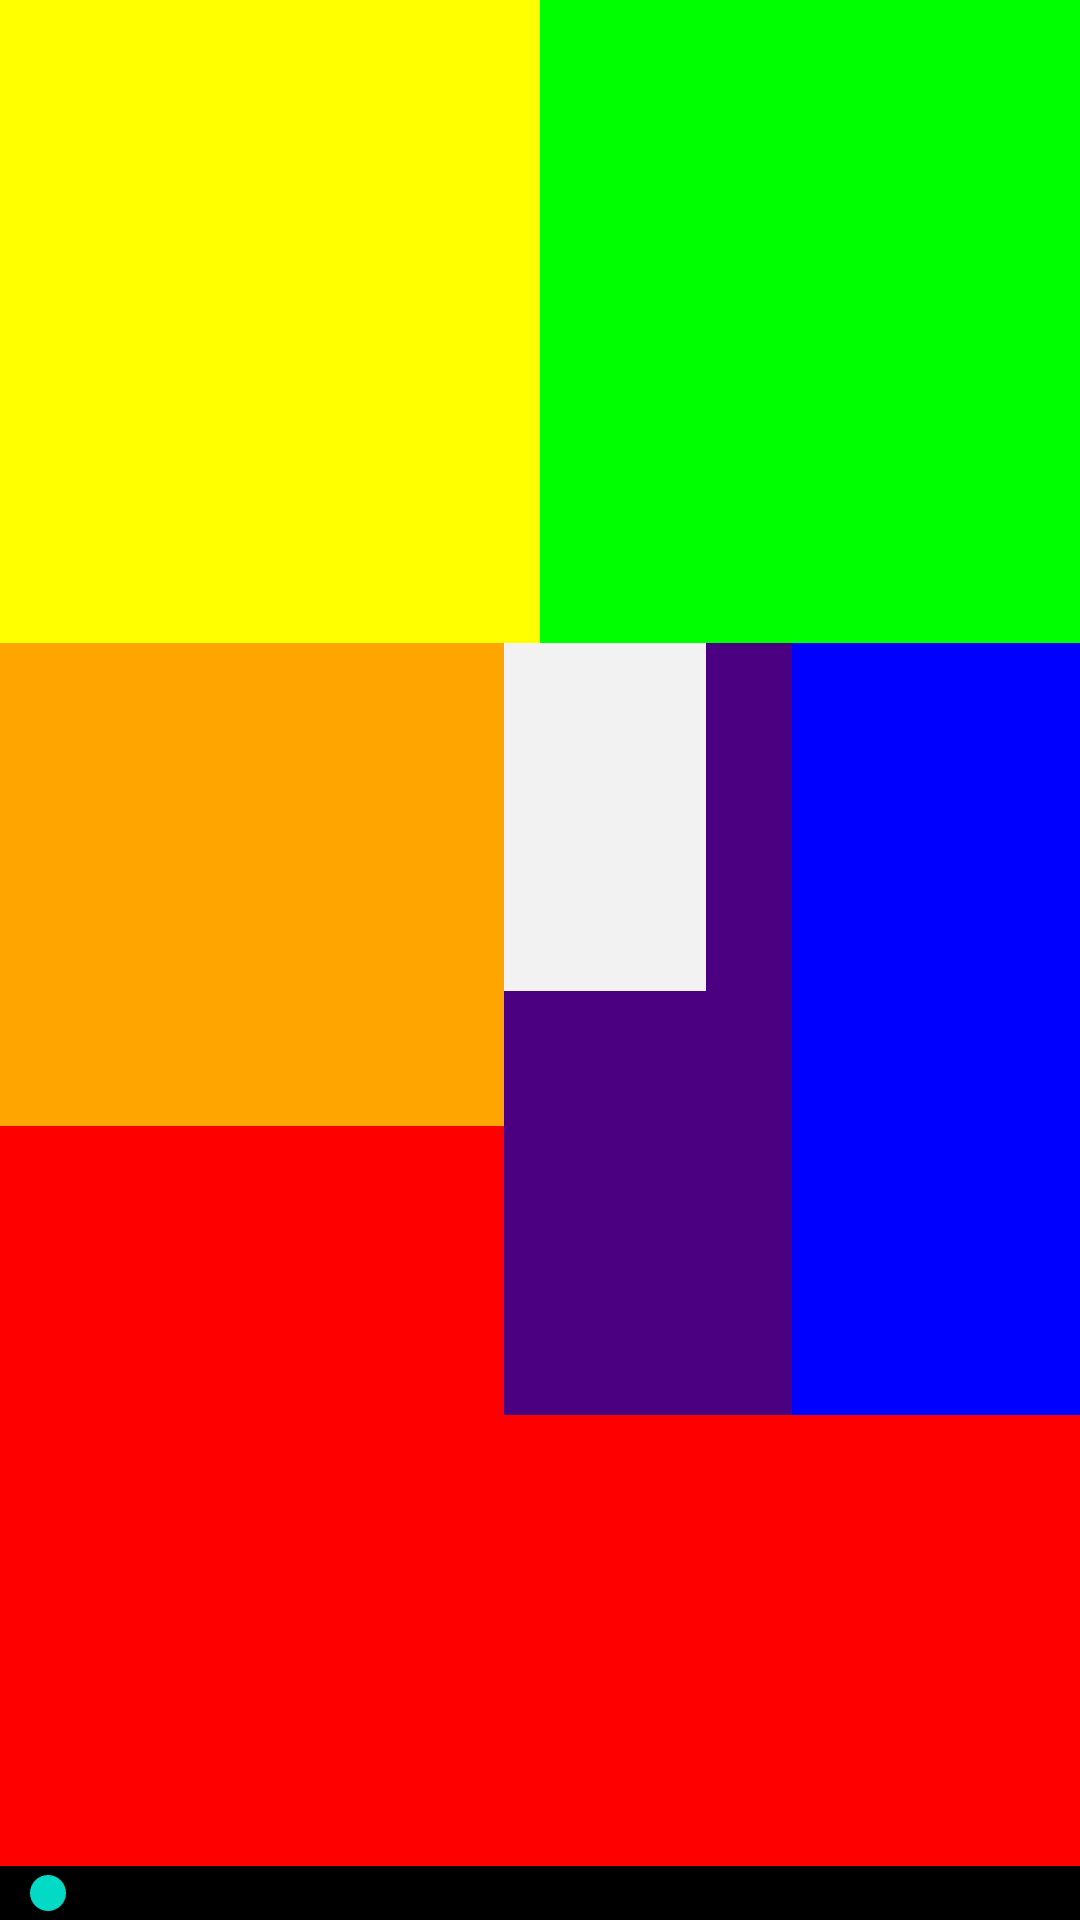

Write the Android layout XML for this screen, with the resource values it uses.
<!-- AndroidManifest.xml: application theme Theme.Modern_Art_UI -->
<!-- res/layout/activity_main.xml -->
<?xml version="1.0" encoding="utf-8"?>
<LinearLayout xmlns:android="http://schemas.android.com/apk/res/android"
    android:layout_width="match_parent"
    android:layout_height="match_parent"
    android:background="#000000"
    android:orientation="vertical">

    <LinearLayout
        android:id="@+id/row1"
        android:layout_width="match_parent"
        android:layout_height="0dp"
        android:layout_weight="2.5"
        android:baselineAligned="false"
        android:orientation="horizontal">

        <LinearLayout
            android:id="@+id/yellowBox"
            android:layout_width="0dp"
            android:layout_height="match_parent"
            android:layout_weight="1"
            android:background="#ffffff00"
            android:orientation="horizontal"></LinearLayout>

        <LinearLayout
            android:id="@+id/greenBox"
            android:layout_width="0dp"
            android:layout_height="match_parent"
            android:layout_weight="1"
            android:background="#ff00ff00"
            android:orientation="horizontal"></LinearLayout>
    </LinearLayout>

    <LinearLayout
        android:id="@+id/row2"
        android:layout_width="match_parent"
        android:layout_height="0dp"
        android:layout_weight="3"
        android:baselineAligned="false"
        android:orientation="horizontal"
        android:weightSum="3">

        <LinearLayout
            android:id="@+id/row2col1"
            android:layout_width="wrap_content"
            android:layout_height="fill_parent"
            android:layout_weight="1.40"
            android:baselineAligned="false"
            android:orientation="horizontal"
            android:weightSum="2">

            <LinearLayout
                android:id="@+id/row2col1vertical"
                android:layout_width="0dp"
                android:layout_height="match_parent"
                android:layout_weight="2"
                android:baselineAligned="false"
                android:orientation="vertical"
                android:weightSum="2">

                <LinearLayout
                    android:id="@+id/orangeBox"
                    android:layout_width="match_parent"
                    android:layout_height="match_parent"
                    android:layout_weight="0.75"
                    android:background="#ffffa500"
                    android:orientation="horizontal"></LinearLayout>

                <LinearLayout
                    android:id="@+id/redBox"
                    android:layout_width="match_parent"
                    android:layout_height="match_parent"
                    android:layout_weight="1.25"
                    android:background="#ffff0000"
                    android:orientation="horizontal"></LinearLayout>

            </LinearLayout>

        </LinearLayout>

        <LinearLayout
            android:id="@+id/row2col2"
            android:layout_width="wrap_content"
            android:layout_height="fill_parent"
            android:layout_weight="0.8"
            android:baselineAligned="false"
            android:orientation="horizontal"
            android:weightSum="1">

            <LinearLayout
                android:id="@+id/row2col2vertical"
                android:layout_width="0dp"
                android:layout_height="match_parent"
                android:layout_weight="1"
                android:baselineAligned="false"
                android:orientation="vertical"
                android:weightSum="1">

                <LinearLayout
                    android:id="@+id/row2col2embeddedBox"
                    android:layout_width="match_parent"
                    android:layout_height="match_parent"
                    android:layout_weight="0.55"
                    android:baselineAligned="false"
                    android:orientation="horizontal"
                    android:weightSum="1">

                    <LinearLayout
                        android:id="@+id/grayBox"
                        android:layout_width="match_parent"
                        android:layout_height="match_parent"
                        android:layout_gravity="left"
                        android:layout_weight="0.3"
                        android:background="#fff2f2f2"
                        android:orientation="horizontal"></LinearLayout>

                    <LinearLayout
                        android:id="@+id/indigoBoxEmbedded"
                        android:layout_width="match_parent"
                        android:layout_height="match_parent"
                        android:layout_weight="0.7"
                        android:background="#ff4b0082"
                        android:orientation="horizontal"></LinearLayout>

                </LinearLayout>

                <LinearLayout
                    android:id="@+id/indigoBox"
                    android:layout_width="match_parent"
                    android:layout_height="match_parent"
                    android:layout_weight="0.45"
                    android:background="#ff4b0082"
                    android:orientation="horizontal"></LinearLayout>

            </LinearLayout>

        </LinearLayout>

        <LinearLayout
            android:id="@+id/blueBox"
            android:layout_width="0dp"
            android:layout_height="match_parent"
            android:layout_weight="0.8"
            android:background="#ff0000ff"
            android:orientation="horizontal"></LinearLayout>
    </LinearLayout>

    <LinearLayout
        android:id="@+id/row3"
        android:layout_width="match_parent"
        android:layout_height="0dp"
        android:layout_weight="1.75"
        android:baselineAligned="false"
        android:orientation="horizontal">

        <LinearLayout
            android:id="@+id/redBoxBottom"
            android:layout_width="0dp"
            android:layout_height="match_parent"
            android:layout_weight="1"
            android:background="#ffff0000"
            android:orientation="horizontal"></LinearLayout>

    </LinearLayout>

    <SeekBar
        android:id="@+id/colorControl"
        android:layout_width="match_parent"
        android:layout_height="wrap_content" />

</LinearLayout>
<!-- resources referenced by this layout -->
<resources>
  <style name="Theme.Modern_Art_UI" parent="Theme.MaterialComponents.DayNight.DarkActionBar">
          
          <item name="colorPrimary">@color/purple_500</item>
          <item name="colorPrimaryVariant">@color/purple_700</item>
          <item name="colorOnPrimary">@color/white</item>
          
          <item name="colorSecondary">@color/teal_200</item>
          <item name="colorSecondaryVariant">@color/teal_700</item>
          <item name="colorOnSecondary">@color/black</item>
          
          <item name="android:statusBarColor">?attr/colorPrimaryVariant</item>
          
      </style>
  <color name="purple_500">#FF6200EE</color>
  <color name="purple_700">#FF3700B3</color>
  <color name="white">#FFFFFFFF</color>
  <color name="teal_200">#FF03DAC5</color>
  <color name="teal_700">#FF018786</color>
  <color name="black">#FF000000</color>
</resources>
